Run: headless pygame with SDL's dummy video driver; simulated clock (each Clock.tick advances the game by its frame time, no real sleeping); random seed 0; keys injected as events and as key.get_pressed() state; mouse plan: one left click at the window centre at the start of phase 2, then a move to the lower-right quarter at the start of phase 3.
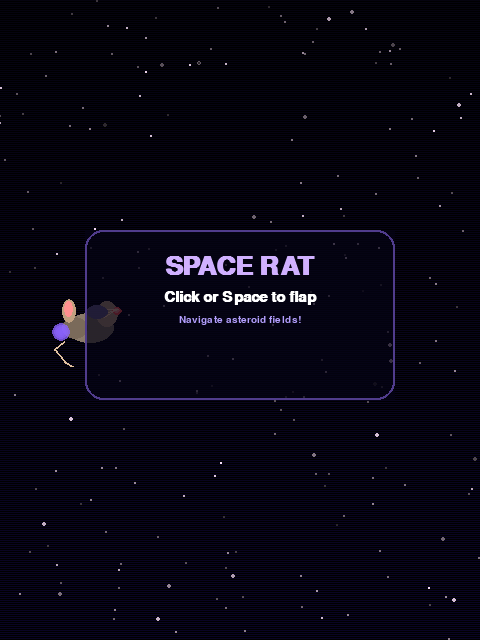
Frame 1 of 4 · flips 1–60 · no input
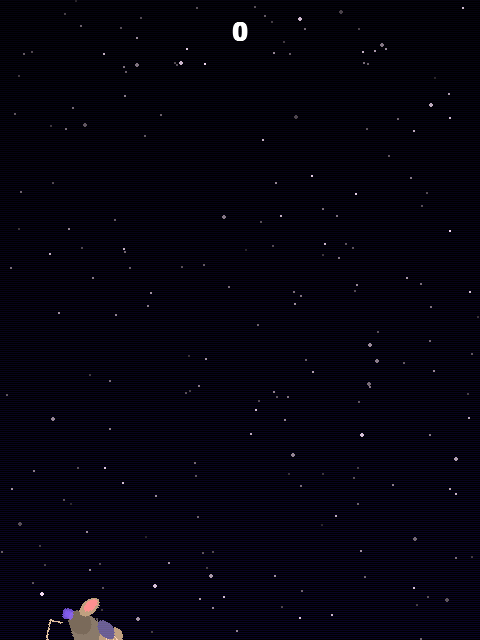
Frame 2 of 4 · flips 61–180 · clicked the window centre · tapped SPACE, RETURN · held RIGHT (→), D
Frame 3 of 4 · flips 181–300 · moved the mouse to the lower-right quarter · held DOWN (↓), S · screen unchanged from frame 2, image omitted
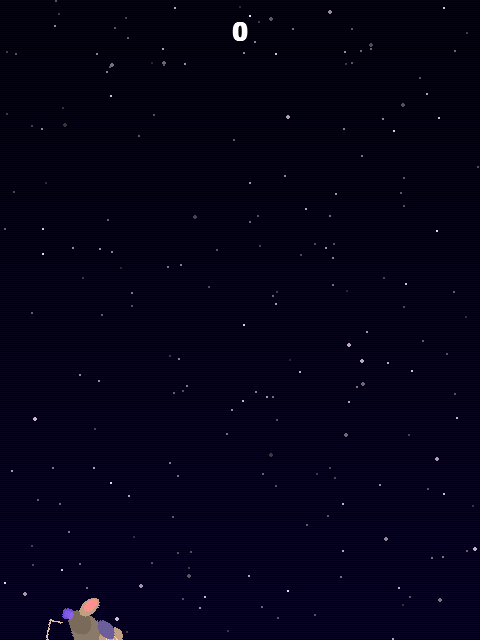
Frame 4 of 4 · flips 301–420 · held LEFT (←), A, UP (↑), W

The pygame program that drew these frames:

import pygame
import math
import random

pygame.init()

W, H = 480, 640
screen = pygame.display.set_mode((W, H))
pygame.display.set_caption("Space Rat")
clock = pygame.time.Clock()

GRAVITY     = 0.45
FLAP        = -8.5
PIPE_SPEED  = 2.8
PIPE_W      = 60
PIPE_GAP    = 200
RAT_X       = 90
RAT_R       = 20
PIPE_FRAMES = 90
TRAIL_LEN     = 18

RAINBOW = [
    (255, 0,   0),
    (255, 127, 0),
    (255, 220, 0),
    (0,   220, 0),
    (0,   100, 255),
    (80,  0,   200),
    (200, 0,   200),
]

try:
    font_xl = pygame.font.SysFont("Courier New", 46, bold=True)
    font_lg = pygame.font.SysFont("Courier New", 38, bold=True)
    font_md = pygame.font.SysFont("Courier New", 22, bold=True)
    font_sm = pygame.font.SysFont("Courier New", 15)
except Exception:
    font_xl = pygame.font.SysFont(None, 46)
    font_lg = pygame.font.SysFont(None, 38)
    font_md = pygame.font.SysFont(None, 22)
    font_sm = pygame.font.SysFont(None, 15)


def make_stars(n=200):
    return [
        {
            "x": random.uniform(0, W),
            "y": random.uniform(0, H),
            "r": random.uniform(0.5, 2.2),
            "speed": random.uniform(0.1, 0.5),
            "bright": random.uniform(0.4, 1.0),
            "phase": random.uniform(0, math.pi * 2),
        }
        for _ in range(n)
    ]

def make_planets():
    return [
        {"x": 380.0, "y": 520, "r": 90,  "speed": 0.18,
         "color": (90, 20, 130),  "band": (60, 10, 90),   "ring": False},
        {"x": 60.0,  "y": 130, "r": 50,  "speed": 0.10,
         "color": (20, 70, 110),  "band": (10, 40, 70),   "ring": False},
        {"x": 450.0, "y": 340, "r": 110, "speed": 0.08,
         "color": (110, 55, 15), "band": (80, 35, 8),     "ring": True},
    ]

def make_comets():
    return [
        {"x": -200.0, "y": random.uniform(30, H - 30),
         "speed": random.uniform(4, 7), "tail": random.randint(80, 150),
         "active": False, "timer": random.randint(60, 300)},
        {"x": -200.0, "y": random.uniform(30, H - 30),
         "speed": random.uniform(3, 6), "tail": random.randint(60, 120),
         "active": False, "timer": random.randint(200, 500)},
    ]

def new_pipe():
    min_g = PIPE_GAP / 2 + 40
    max_g = H - PIPE_GAP / 2 - 40
    return {"x": float(W + PIPE_W), "gap_y": random.uniform(min_g, max_g), "scored": False}

bg_surface = pygame.Surface((W, H))
for _y in range(H):
    t = _y / H
    r = int(6  + 14 * t)
    g = int(0  + 3  * t)
    b = int(14 + 40 * t)
    pygame.draw.line(bg_surface, (r, g, b), (0, _y), (W, _y))

def draw_planet(surf, p):
    cx, cy, r = int(p["x"]), int(p["y"]), int(p["r"])
    cr, cg, cb = p["color"]

    # Draw planet layers from outside in for a lit-sphere look
    for i in range(r, 0, -1):
        t = i / r
        dr = int(cr * t * 0.9)
        dg = int(cg * t * 0.9)
        db = int(cb * t * 0.9)
        pygame.draw.circle(surf, (dr, dg, db), (cx, cy), i)

    # Highlight (top-left)
    hi_r = r // 3
    hi_surf = pygame.Surface((hi_r * 2, hi_r * 2), pygame.SRCALPHA)
    pygame.draw.circle(hi_surf, (255, 255, 255, 35), (hi_r, hi_r), hi_r)
    surf.blit(hi_surf, (cx - r // 2 - hi_r, cy - r // 2 - hi_r))

# Bands
    br, bg2, bb = p["band"]
    band_surf = pygame.Surface((r * 2 + 2, r * 2 + 2), pygame.SRCALPHA)
    band_surf.set_clip(pygame.Rect(1, 1, r * 2, r * 2))
    for i, frac in enumerate([-0.25, 0.1, 0.45]):
        band_y = int(r + frac * r)
        bh = max(2, r // 8)
        ba = pygame.Surface((r * 2, bh), pygame.SRCALPHA)
        ba.fill((br, bg2, bb, 60 + i * 15))
        band_surf.blit(ba, (0, band_y))
    surf.blit(band_surf, (cx - r - 1, cy - r - 1))
    pygame.draw.circle(surf, (0, 0, 0, 0), (cx, cy), r, 1)

 # Ring
    if p["ring"]:
        ring_surf = pygame.Surface((r * 4, r * 2), pygame.SRCALPHA)
        for ri, (rr_fac, alpha) in enumerate([(1.45, 80), (1.6, 55), (1.78, 35)]):
            rr = int(r * rr_fac)
            pygame.draw.ellipse(ring_surf, (200, 150, 80, alpha),
                                (r * 2 - rr, r - max(3, ri + 2), rr * 2, max(5, (ri + 1) * 4)), 4)
        surf.blit(ring_surf, (cx - r * 2, cy - r))

def draw_comet(surf, c):
    if not c["active"]:
        return
    x, y, tl = int(c["x"]), int(c["y"]), int(c["tail"])
    steps = 12
    for i in range(steps):
        t = i / steps
        alpha = int((1 - t) * 200)
        tx = x + int(t * tl)
        ty = y - int(t * tl * 0.3)
        col_surf = pygame.Surface((4, 4), pygame.SRCALPHA)
        pygame.draw.circle(col_surf, (180 + int(t * 75), 200 + int(t * 55), 255, alpha), (2, 2), max(1, int((1 - t) * 3)))
        surf.blit(col_surf, (tx - 2, ty - 2))
    pygame.draw.circle(surf, (255, 255, 255), (x, y), 3)


def draw_bg():
    for y in range(0, H, 2):
        t = y / H
        r = int(5  + 5  * t)
        g = int(3  + 2  * t)
        b = int(15 + 22 * t)
        pygame.draw.line(screen, (r, g, b), (0, y), (W, y))


def draw_stars(stars, tick):
    for s in stars:
        twinkle = 0.7 + 0.3 * math.sin(tick * 0.05 + s["x"])
        brightness = int(s["bright"] * twinkle * 255)
        brightness = max(0, min(255, brightness))
        color = (brightness, int(brightness * 0.9), brightness)
        radius = max(1, int(s["r"]))
        pygame.draw.circle(screen, color, (int(s["x"]), int(s["y"])), radius)


def draw_pipe(pipe):
    x      = int(pipe["x"])
    gap_y  = pipe["gap_y"]
    top_h  = int(gap_y - PIPE_GAP / 2)
    bot_y  = int(gap_y + PIPE_GAP / 2)
    bot_h  = H - bot_y

    def draw_col(px, py, pw, ph, flipped):
        if ph <= 0:
            return
        # Body — vertical gradient via columns
        for i in range(pw):
            t = (i / pw) * (1 - i / pw) * 4
            r = int(58  + 49 * t)
            g = int(42  + 34 * t)
            b = int(26  + 20 * t)
            pygame.draw.line(screen, (r, g, b), (px + i, py), (px + i, py + ph))
        # Border
        pygame.draw.rect(screen, (139, 99, 64), (px, py, pw, ph), 2)
        # Craters
        for cx_r, cy_r in [(0.3, 0.2), (0.7, 0.5), (0.5, 0.75)]:
            ccx = int(px + cx_r * pw)
            ccy_r = (1 - cy_r) if flipped else cy_r
            ccy = int(py + ccy_r * ph)
            if ccy < py or ccy > py + ph:
                continue
            cr = max(2, int(0.07 * pw))
            pygame.draw.circle(screen, (20, 12, 5), (ccx, ccy), cr)
        # Cap
        cap_h = 18
        cap_y = (py + ph - cap_h) if flipped else py
        pygame.draw.rect(screen, (192, 128, 80), (px - 6, cap_y, pw + 12, cap_h))

    draw_col(x, 0,     PIPE_W, top_h, True)
    draw_col(x, bot_y, PIPE_W, bot_h, False)


def draw_rat(surf, y, vy, tick):
    cx, cy = RAT_X, int(y)
    angle  = max(-0.45, min(0.9, vy * 0.06))

    tmp = pygame.Surface((80, 80), pygame.SRCALPHA)
    tc  = 40  # centre of temp surface

    # Body
    pygame.draw.ellipse(tmp, (138, 122, 106), (tc - 24, tc - 14, 48, 30))
    # Rear
    pygame.draw.ellipse(tmp, (122, 106, 90),  (tc - 28, tc - 10, 26, 22))
    # Head
    pygame.draw.ellipse(tmp, (192, 160, 128), (tc + 6, tc - 26, 22, 26))
    # Ear outer / inner
    pygame.draw.ellipse(tmp, (192, 160, 128), (tc - 28, tc - 28, 14, 24))
    pygame.draw.ellipse(tmp, (255, 144, 144), (tc - 26, tc - 26,  9, 16))
    # Nose
    pygame.draw.ellipse(tmp, (255,  80,  80), (tc + 22, tc - 20, 10,  8))
    pygame.draw.ellipse(tmp, (255, 140, 140), (tc + 23, tc - 19,  7,  5))
    # Whiskers
    for i, (dx, dy) in enumerate([(12, 0), (14, -4), (12, -8)]):
        pygame.draw.line(tmp, (255, 208, 176),
                         (tc + 14, tc - 18 + i * 4),
                         (tc + 14 + dx, tc - 18 + i * 4 + dy), 1)
    # Tail
    pts = [(tc - 26, tc + 14), (tc - 36, tc + 22),
           (tc - 26, tc + 34), (tc - 16, tc + 40)]
    pygame.draw.lines(tmp, (224, 192, 160), False, pts, 2)
    # Thruster glow
    flicker = 0.7 + 0.3 * math.sin(tick * 0.3)
    glow_r  = int(14 * flicker)
    for radius in range(glow_r, 0, -2):
        alpha = int(200 * (radius / glow_r))
        glow_surf = pygame.Surface((radius * 2 + 2, radius * 2 + 2), pygame.SRCALPHA)
        pygame.draw.circle(glow_surf, (140, 100, 255, alpha),
                           (radius + 1, radius + 1), radius)
        tmp.blit(glow_surf, (tc - 30 - radius, tc + 4 - radius))
    # Helmet visor
    pygame.draw.ellipse(tmp, (192, 172, 255, 140), (tc - 4, tc - 22, 22, 14))

    rotated = pygame.transform.rotate(tmp, -math.degrees(angle))
    rw, rh  = rotated.get_size()
    surf.blit(rotated, (cx - rw // 2, cy - rh // 2))


def blit_text_centered(text, font, color, y, shadow=True):
    if shadow:
        s = font.render(text, True, (255, 255, 255, 30))
        screen.blit(s, (W // 2 - s.get_width() // 2 + 2, y + 2))
    rendered = font.render(text, True, color)
    screen.blit(rendered, (W // 2 - rendered.get_width() // 2, y))


def draw_panel(lines, px, py, pw, ph):
    panel = pygame.Surface((pw, ph), pygame.SRCALPHA)
    panel.fill((5, 3, 20, 185))
    screen.blit(panel, (px, py))
    pygame.draw.rect(screen, (80, 60, 140), (px, py, pw, ph), 2, border_radius=18)
    y_off = py + 24
    for text, font, color in lines:
        blit_text_centered(text, font, color, y_off, shadow=False)
        y_off += font.get_height() + 10


def draw_idle():
    draw_panel([
        ("SPACE RAT",              font_lg, (208, 176, 255)),
        ("Click or Space to flap", font_md, (255, 255, 255)),
        ("Navigate asteroid fields!", font_sm, (180, 160, 255)),
    ], W // 2 - 155, H // 2 - 90, 310, 170)


def draw_dead(score, best):
    draw_panel([
        ("GAME OVER",              font_lg, (255,  80,  80)),
        (f"Score: {score}",        font_md, (255, 255, 255)),
        (f"Best:  {best}",         font_md, (208, 176, 255)),
        ("Click or Space to retry",font_sm, (200, 200, 255)),
    ], W // 2 - 155, H // 2 - 110, 310, 215)


def draw_score(score):
    txt = font_lg.render(str(score), True, (255, 255, 255))
    screen.blit(txt, (W // 2 - txt.get_width() // 2, 20))


def make_state():
    return {
        "mode":        "idle",
        "rat_y":       H / 2,
        "rat_vy":      0.0,
        "pipes":       [],
        "score":       0,
        "best":        0,
        "tick":        0,
        "pipe_timer":  0,
        "dead_frames": 0,
        "stars":       make_stars(),
    }


def start_game(state):
    best = state["best"]
    state.update({
        "mode":        "playing",
        "rat_y":       H / 2,
        "rat_vy":      FLAP,
        "pipes":       [],
        "score":       0,
        "tick":        0,
        "pipe_timer":  0,
        "dead_frames": 0,
        "best":        best,
    })


def flap(state):
    if state["mode"] in ("idle", "dead"):
        start_game(state)
    elif state["mode"] == "playing":
        state["rat_vy"] = FLAP


def update(state):
    if state["mode"] != "playing":
        return

    state["tick"]       += 1
    state["pipe_timer"] += 1

    # Scroll stars
    for s in state["stars"]:
        s["x"] -= s["speed"]
        if s["x"] < 0:
            s["x"] = W
            s["y"] = random.uniform(0, H)

    # Physics
    state["rat_vy"] += GRAVITY
    state["rat_y"]  += state["rat_vy"]

    # Spawn pipes
    if state["pipe_timer"] >= PIPE_FRAMES:
        state["pipe_timer"] = 0
        state["pipes"].append(new_pipe())

    # Move pipes + score
    for p in state["pipes"]:
        p["x"] -= PIPE_SPEED
        if not p["scored"] and p["x"] + PIPE_W < RAT_X:
            p["scored"]    = True
            state["score"] += 1
            state["best"]   = max(state["best"], state["score"])

    state["pipes"] = [p for p in state["pipes"] if p["x"] + PIPE_W > -10]

    # Collision
    hitbox = RAT_R - 5
    ry     = state["rat_y"]
    dead   = ry - hitbox < 0 or ry + hitbox > H
    for p in state["pipes"]:
        if RAT_X + hitbox > p["x"] and RAT_X - hitbox < p["x"] + PIPE_W:
            if (ry - hitbox < p["gap_y"] - PIPE_GAP / 2 or
                    ry + hitbox > p["gap_y"] + PIPE_GAP / 2):
                dead = True

    if dead:
        state["mode"]        = "dead"
        state["dead_frames"] = 0

    if state["mode"] == "dead":
        state["dead_frames"] += 1


def main():
    state = make_state()
    bg_surface = pygame.Surface((W, H))
    draw_bg()  # draw the gradient once into bg_surface via screen then copy
    bg_surface.blit(screen, (0, 0))

    running = True
    while running:
        clock.tick(60)

        for event in pygame.event.get():
            if event.type == pygame.QUIT:
                running = False
            if event.type == pygame.KEYDOWN:
                if event.key in (pygame.K_SPACE, pygame.K_UP):
                    flap(state)
            if event.type == pygame.MOUSEBUTTONDOWN:
                flap(state)

        update(state)

        # Render
        screen.blit(bg_surface, (0, 0))
        draw_stars(state["stars"], state["tick"])

        for p in state["pipes"]:
            draw_pipe(p)

        if state["mode"] == "idle":
            bob_y = H / 2 + math.sin(pygame.time.get_ticks() * 0.002) * 8
            draw_rat(screen, bob_y, 0, state["tick"])
            draw_idle()
        else:
            draw_rat(screen, state["rat_y"], state["rat_vy"], state["tick"])
            if state["mode"] == "playing":
                draw_score(state["score"])
            elif state["mode"] == "dead":
                draw_score(state["score"])
                if state["dead_frames"] > 20:
                    draw_dead(state["score"], state["best"])

        pygame.display.flip()

    pygame.quit()


if __name__ == "__main__":
    main()
